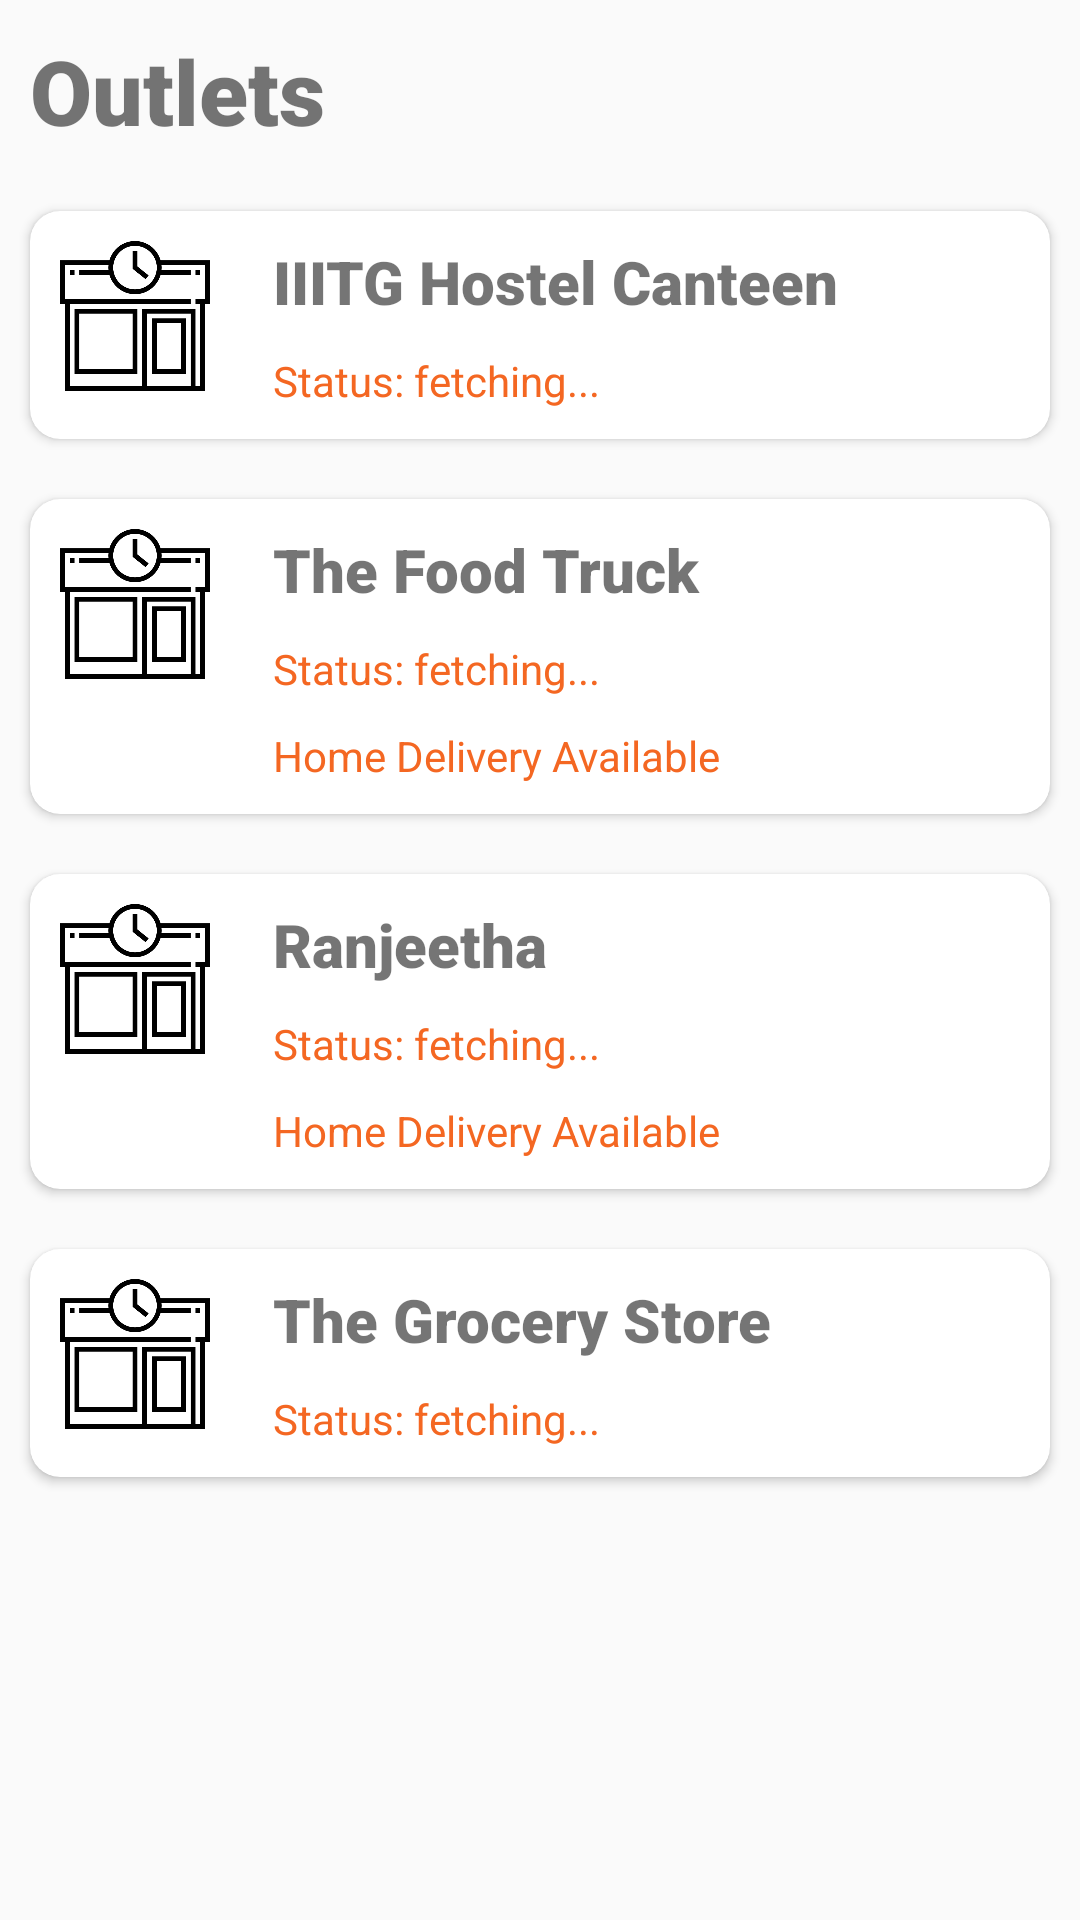

This screen was rendered from an Android layout file. Write that file and the resources it references.
<!-- AndroidManifest.xml: application theme AppTheme -->
<!-- res/layout/activity_just_before_main.xml -->
<?xml version="1.0" encoding="utf-8"?>
<ScrollView android:layout_width="match_parent"
    android:layout_height="match_parent"
    xmlns:android="http://schemas.android.com/apk/res/android" >
<LinearLayout android:layout_width="match_parent"
    android:layout_height="match_parent"
    xmlns:app="http://schemas.android.com/apk/res-auto"
    android:orientation="vertical"
    xmlns:android="http://schemas.android.com/apk/res/android">

    <TextView
        android:layout_width="wrap_content"
        android:layout_height="wrap_content"
        android:text="Outlets"
        android:textSize="30dp"

        android:fontFamily="sans-serif-black"
        android:layout_margin="10dp"
        android:id="@+id/text"/>
    <android.support.v7.widget.CardView
        android:layout_width="match_parent"
        android:layout_margin="10dp"
        app:cardCornerRadius="10dp"
        android:clickable="true"
        android:focusable="true"
        android:foreground="?android:attr/selectableItemBackground"
        android:id="@+id/cant"
        android:layout_height="wrap_content">
        <LinearLayout
            android:layout_width="match_parent"
            android:layout_height="match_parent"
            android:layout_margin="10dp"
            android:orientation="horizontal">
            <ImageView
                android:layout_width="50dp"
                android:layout_height="50dp"
                android:src="@drawable/history"/>
            <View
                android:layout_width="1dp"
                android:layout_marginRight="10dp"
                android:layout_marginLeft="10dp"
                android:layout_height="match_parent"/>
        <LinearLayout
            android:layout_width="match_parent"
            android:orientation="vertical"
            android:layout_height="wrap_content">
            <TextView
                android:layout_width="match_parent"
                android:layout_height="wrap_content"
                android:textSize="20dp"
                android:fontFamily="sans-serif-black"
                android:text="IIITG Hostel Canteen"/>
            <TextView
                android:layout_width="match_parent"
                android:layout_height="wrap_content"
                android:id="@+id/availability"
                android:layout_marginTop="10dp"
                android:textColor="#F46722"
                android:text="Status: fetching..."/>
        </LinearLayout>
        </LinearLayout>
    </android.support.v7.widget.CardView>
    <android.support.v7.widget.CardView
        android:layout_width="match_parent"
        android:layout_margin="10dp"
        app:cardCornerRadius="10dp"
        android:clickable="true"
        android:focusable="true"
        android:foreground="?android:attr/selectableItemBackground"
        android:id="@+id/food"
        android:layout_height="wrap_content">
        <LinearLayout
            android:layout_width="match_parent"
            android:layout_height="match_parent"
            android:layout_margin="10dp"
            android:orientation="horizontal">
            <ImageView
                android:layout_width="50dp"
                android:layout_height="50dp"

                android:src="@drawable/history"/>
            <View
                android:layout_width="1dp"
                android:layout_marginRight="10dp"
                android:layout_marginLeft="10dp"
                android:layout_height="match_parent"/>
            <LinearLayout
                android:layout_width="match_parent"
                android:orientation="vertical"
                android:layout_height="wrap_content">
                <TextView
                    android:layout_width="match_parent"
                    android:layout_height="wrap_content"
                    android:textSize="20dp"
                    android:fontFamily="sans-serif-black"

                    android:text="The Food Truck"/>
                <TextView
                    android:layout_width="match_parent"
                    android:layout_height="wrap_content"
                    android:id="@+id/availability2"
                    android:textColor="#F46722"
                    android:layout_marginTop="10dp"
                    android:text="Status: fetching..."/>
                <TextView
                    android:layout_width="match_parent"
                    android:layout_height="wrap_content"
                    android:textColor="#F46722"
                    android:layout_marginTop="10dp"
                    android:text="Home Delivery Available"/>
            </LinearLayout>
        </LinearLayout>
    </android.support.v7.widget.CardView>
    <android.support.v7.widget.CardView
        android:layout_width="match_parent"
        android:id="@+id/ranj"
        android:layout_margin="10dp"
        app:cardCornerRadius="10dp"
        android:background="@drawable/ripple"
        android:clickable="true"
        android:focusable="true"
        android:foreground="?android:attr/selectableItemBackground"
        android:layout_height="wrap_content">
        <LinearLayout
            android:layout_width="match_parent"
            android:layout_height="match_parent"
            android:layout_margin="10dp"
            android:orientation="horizontal">
            <ImageView
                android:layout_width="50dp"
                android:layout_height="50dp"

                android:src="@drawable/history"/>
            <View
                android:layout_width="1dp"
                android:layout_marginRight="10dp"
                android:layout_marginLeft="10dp"
                android:layout_height="match_parent"/>
            <LinearLayout
                android:layout_width="match_parent"
                android:orientation="vertical"
                android:layout_height="wrap_content">
                <TextView
                    android:layout_width="match_parent"
                    android:layout_height="wrap_content"
                    android:textSize="20dp"
                    android:fontFamily="sans-serif-black"
                    android:text="Ranjeetha"/>
                <TextView
                    android:layout_width="match_parent"
                    android:layout_height="wrap_content"
                    android:id="@+id/availability3"
                    android:textColor="#F46722"
                    android:layout_marginTop="10dp"
                    android:text="Status: fetching..."/>
                <TextView
                    android:layout_width="match_parent"
                    android:layout_height="wrap_content"
                    android:textColor="#F46722"
                    android:layout_marginTop="10dp"
                    android:text="Home Delivery Available"/>
            </LinearLayout>
        </LinearLayout>
    </android.support.v7.widget.CardView>
    <android.support.v7.widget.CardView
        android:layout_width="match_parent"
        android:layout_margin="10dp"
        app:cardCornerRadius="10dp"
        android:clickable="true"
        android:focusable="true"
        android:foreground="?android:attr/selectableItemBackground"
        android:id="@+id/cantacad"
        android:layout_height="wrap_content">
        <LinearLayout
            android:layout_width="match_parent"
            android:layout_height="match_parent"
            android:layout_margin="10dp"
            android:orientation="horizontal">
            <ImageView
                android:layout_width="50dp"
                android:layout_height="50dp"
                android:src="@drawable/history"/>
            <View
                android:layout_width="1dp"
                android:layout_marginRight="10dp"
                android:layout_marginLeft="10dp"
                android:layout_height="match_parent"/>
            <LinearLayout
                android:layout_width="match_parent"
                android:orientation="vertical"
                android:layout_height="wrap_content">
                <TextView
                    android:layout_width="match_parent"
                    android:layout_height="wrap_content"
                    android:textSize="20dp"
                    android:fontFamily="sans-serif-black"
                    android:text="The Grocery Store"/>
                <TextView
                    android:layout_width="match_parent"
                    android:layout_height="wrap_content"
                    android:id="@+id/availability4"
                    android:layout_marginTop="10dp"
                    android:textColor="#F46722"
                    android:text="Status: fetching..."/>
            </LinearLayout>
        </LinearLayout>
    </android.support.v7.widget.CardView>
    <android.support.v7.widget.CardView
        android:id="@+id/pop"
        android:layout_width="match_parent"
        android:layout_height="50dp"
        android:visibility="invisible"
        android:background="@color/colorAccent"
        app:cardCornerRadius="10dp">

        <LinearLayout
            android:layout_width="match_parent"
            android:layout_height="wrap_content">

            <ImageView
                android:layout_width="20dp"
                android:layout_height="20dp"
                android:layout_marginLeft="15dp"
                android:layout_marginTop="15dp"
                android:src="@drawable/rup" />

            <TextView
                android:id="@+id/summary"
                android:layout_width="wrap_content"
                android:layout_height="wrap_content"
                android:layout_weight="1"
                android:textSize="20dp" />

            <Button
                android:id="@+id/viewcart"
                android:layout_width="wrap_content"
                android:layout_height="wrap_content"
                android:layout_weight="1"
                android:background="@drawable/button"
                android:clickable="true"
                android:focusable="true"
                android:foreground="?android:attr/selectableItemBackground"
                android:text="View Cart"
                android:textColor="#ffffff " />

        </LinearLayout>
    </android.support.v7.widget.CardView>

</LinearLayout>
</ScrollView>
<!-- resources referenced by this layout -->
<resources>
  <!-- drawable button (drawable) -->
  <?xml version="1.0" encoding="utf-8"?>
  <shape xmlns:android="http://schemas.android.com/apk/res/android">
      <solid
          android:color="#ff9933"></solid>
      <gradient
          android:endColor="#db500a"
          android:startColor= " #F46722"/>
      <corners
          android:radius="10dp"/>
  </shape>
  <!-- drawable history: png bitmap (drawable, 6674 bytes) -->
  <!-- drawable ripple (drawable) -->
  <?xml version="1.0" encoding="utf-8"?>
  <selector xmlns:android="http://schemas.android.com/apk/res/android">
      <item android:state_pressed="true">
          <shape android:shape="rectangle">
              <solid android:color="@color/design_default_color_primary_dark" />
          </shape>
      </item>
      <item>
          <shape android:shape="rectangle">
              <solid android:color="@android:color/transparent" />
          </shape>
      </item>
  </selector>
  <!-- drawable rup: png bitmap (drawable, 7272 bytes) -->
  <style name="AppTheme" parent="Theme.AppCompat.Light.DarkActionBar">
          
          <item name="colorPrimary">  #F46722</item>
          <item name="colorPrimaryDark">   #db500a</item>
          <item name="colorAccent"> #db500a</item>
      </style>
  <!-- not gathered from this repository: default colours our renderer supplied (Android Studio template values) -->
  <color name="colorAccent">#FF03DAC5</color>
</resources>
